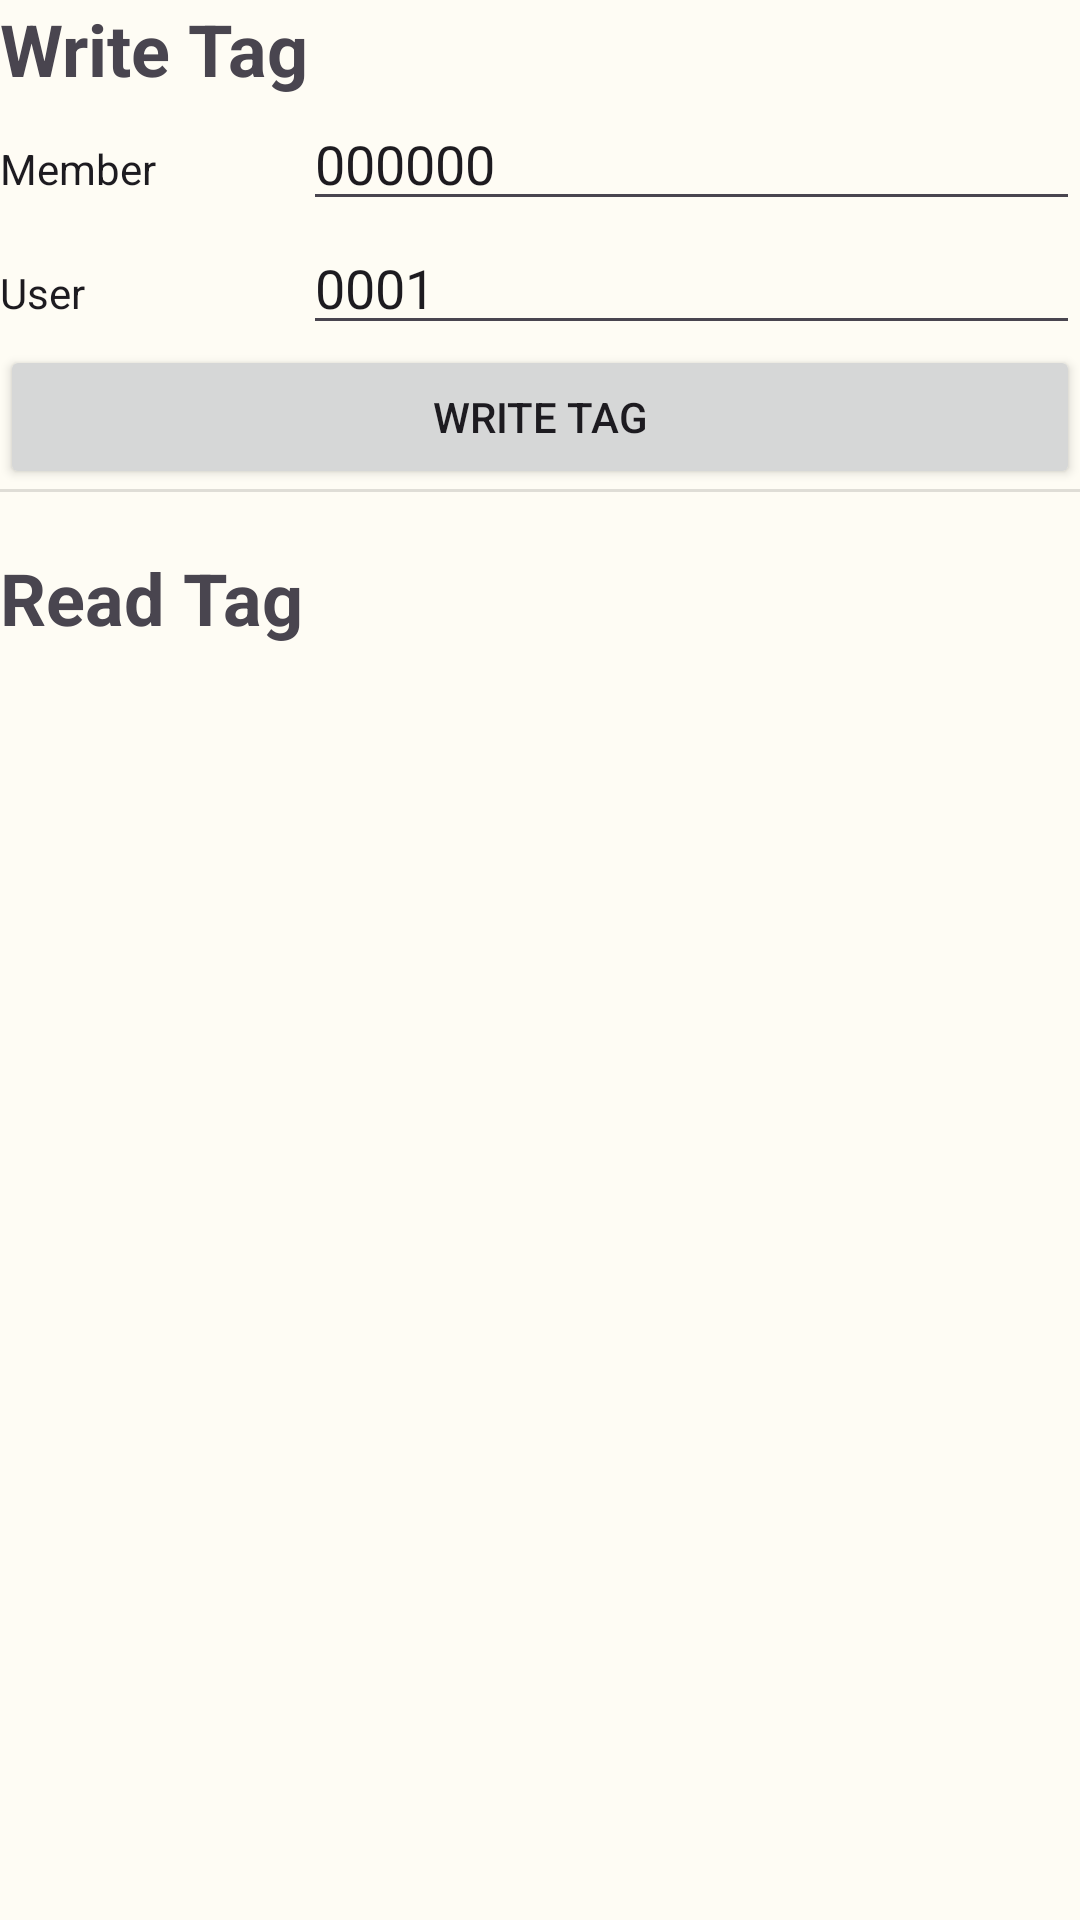

Reconstruct the res/layout file that produces this screen, plus the resources it refers to.
<!-- AndroidManifest.xml: application theme Theme.VATNFCProgrammer -->
<!-- res/layout/main_fragment.xml -->
<?xml version="1.0" encoding="utf-8"?>
<androidx.constraintlayout.widget.ConstraintLayout xmlns:android="http://schemas.android.com/apk/res/android"
    xmlns:tools="http://schemas.android.com/tools"
    android:id="@+id/mainTab"
    android:layout_width="match_parent"
    android:layout_height="match_parent"
    tools:context=".home.HomeFragment">

    <LinearLayout
        android:layout_width="match_parent"
        android:layout_height="wrap_content"
        android:orientation="vertical"
        tools:ignore="MissingConstraints">

        <TextView
            android:layout_width="match_parent"
            android:layout_height="wrap_content"
            android:text="Write Tag"
            android:textSize="24sp"
            android:textStyle="bold" />

        <TableLayout
            android:layout_height="wrap_content"
            android:layout_width="match_parent">

            <TableRow>

                <TextView
                    android:layout_width="wrap_content"
                    android:layout_height="wrap_content"
                    android:layout_weight="1"
                    android:text="@string/text_member"
                    android:textAppearance="@android:style/TextAppearance.Material.Widget" />

                <EditText
                    android:id="@+id/memberIdInput"
                    android:layout_width="wrap_content"
                    android:layout_height="wrap_content"
                    android:layout_weight="1"
                    android:ems="10"
                    android:hint="Mitglied"
                    android:inputType="number"
                    android:singleLine="true"
                    android:maxLength="6"
                    android:text="000000" />
            </TableRow>

            <TableRow>

                <TextView
                    android:layout_width="wrap_content"
                    android:layout_height="wrap_content"
                    android:layout_weight="1"
                    android:text="@string/text_user"
                    android:textAppearance="@android:style/TextAppearance.Material.Widget" />

                <EditText
                    android:id="@+id/cardNumberInput"
                    android:layout_width="wrap_content"
                    android:layout_height="wrap_content"
                    android:layout_weight="1"
                    android:ems="10"
                    android:hint="Benutzer"
                    android:inputType="number"
                    android:singleLine="true"
                    android:maxLength="4"
                    android:text="0001" />
            </TableRow>

        </TableLayout>

        <LinearLayout
            android:layout_width="match_parent"
            android:layout_height="wrap_content"
            android:orientation="horizontal">

            <Button
                android:id="@+id/startWriteButton"
                android:layout_width="match_parent"
                android:layout_height="wrap_content"
                android:layout_weight="1"
                android:text="@string/button_start_write" />

            <ProgressBar
                android:id="@+id/writeProgress"
                style="?android:attr/progressBarStyle"
                android:visibility="gone"
                android:layout_width="wrap_content"
                android:layout_height="wrap_content"
                android:layout_weight="1" />

        </LinearLayout>

        <View
            android:id="@+id/divider"
            android:layout_width="match_parent"
            android:layout_height="1dp"
            android:background="?android:attr/listDivider" />

        <TextView
            android:id="@+id/writeOutcome"
            android:layout_width="match_parent"
            android:layout_height="wrap_content"
            android:text=""
            android:fontFamily="monospace" />

        <TextView
            android:layout_width="match_parent"
            android:layout_height="wrap_content"
            android:text="Read Tag"
            android:textSize="24sp"
            android:textStyle="bold" />

        <TextView
            android:id="@+id/tagOutput"
            android:layout_width="match_parent"
            android:layout_height="wrap_content"
            android:fontFamily="monospace" />

    </LinearLayout>

</androidx.constraintlayout.widget.ConstraintLayout>
<!-- resources referenced by this layout -->
<resources>
  <string name="button_start_write">Write Tag</string>
  <string name="text_member">Member</string>
  <string name="text_user">User</string>
  <style name="Theme.VATNFCProgrammer" parent="AppTheme" />
  <style name="AppTheme" parent="Theme.Material3.DayNight.NoActionBar">
          <item name="colorPrimary">@color/md_theme_light_primary</item>
          <item name="colorOnPrimary">@color/md_theme_light_onPrimary</item>
          <item name="colorPrimaryContainer">@color/md_theme_light_primaryContainer</item>
          <item name="colorOnPrimaryContainer">@color/md_theme_light_onPrimaryContainer</item>
          <item name="colorSecondary">@color/md_theme_light_secondary</item>
          <item name="colorOnSecondary">@color/md_theme_light_onSecondary</item>
          <item name="colorSecondaryContainer">@color/md_theme_light_secondaryContainer</item>
          <item name="colorOnSecondaryContainer">@color/md_theme_light_onSecondaryContainer</item>
          <item name="colorTertiary">@color/md_theme_light_tertiary</item>
          <item name="colorOnTertiary">@color/md_theme_light_onTertiary</item>
          <item name="colorTertiaryContainer">@color/md_theme_light_tertiaryContainer</item>
          <item name="colorOnTertiaryContainer">@color/md_theme_light_onTertiaryContainer</item>
          <item name="colorError">@color/md_theme_light_error</item>
          <item name="colorErrorContainer">@color/md_theme_light_errorContainer</item>
          <item name="colorOnError">@color/md_theme_light_onError</item>
          <item name="colorOnErrorContainer">@color/md_theme_light_onErrorContainer</item>
          <item name="android:colorBackground">@color/md_theme_light_background</item>
          <item name="colorOnBackground">@color/md_theme_light_onBackground</item>
          <item name="colorSurface">@color/md_theme_light_surface</item>
          <item name="colorOnSurface">@color/md_theme_light_onSurface</item>
          <item name="colorSurfaceVariant">@color/md_theme_light_surfaceVariant</item>
          <item name="colorOnSurfaceVariant">@color/md_theme_light_onSurfaceVariant</item>
          <item name="colorOutline">@color/md_theme_light_outline</item>
          <item name="colorOnSurfaceInverse">@color/md_theme_light_inverseOnSurface</item>
          <item name="colorSurfaceInverse">@color/md_theme_light_inverseSurface</item>
          <item name="colorPrimaryInverse">@color/md_theme_light_inversePrimary</item>
      </style>
  <color name="md_theme_light_primary">#4A670B</color>
  <color name="md_theme_light_onPrimary">#FFFFFF</color>
  <color name="md_theme_light_primaryContainer">#CBEF86</color>
  <color name="md_theme_light_onPrimaryContainer">#131F00</color>
  <color name="md_theme_light_secondary">#596248</color>
  <color name="md_theme_light_onSecondary">#FFFFFF</color>
  <color name="md_theme_light_secondaryContainer">#DDE6C6</color>
  <color name="md_theme_light_onSecondaryContainer">#171E0A</color>
  <color name="md_theme_light_tertiary">#396661</color>
  <color name="md_theme_light_onTertiary">#FFFFFF</color>
  <color name="md_theme_light_tertiaryContainer">#BCECE5</color>
  <color name="md_theme_light_onTertiaryContainer">#00201D</color>
  <color name="md_theme_light_error">#BA1A1A</color>
  <color name="md_theme_light_errorContainer">#FFDAD6</color>
  <color name="md_theme_light_onError">#FFFFFF</color>
  <color name="md_theme_light_onErrorContainer">#410002</color>
  <color name="md_theme_light_background">#FEFCF4</color>
  <color name="md_theme_light_onBackground">#1B1C17</color>
  <color name="md_theme_light_surface">#FEFCF4</color>
  <color name="md_theme_light_onSurface">#1B1C17</color>
  <color name="md_theme_light_surfaceVariant">#E2E4D4</color>
  <color name="md_theme_light_onSurfaceVariant">#45483D</color>
  <color name="md_theme_light_outline">#76786B</color>
  <color name="md_theme_light_inverseOnSurface">#F2F1E9</color>
  <color name="md_theme_light_inverseSurface">#30312C</color>
  <color name="md_theme_light_inversePrimary">#AFD36D</color>
</resources>
